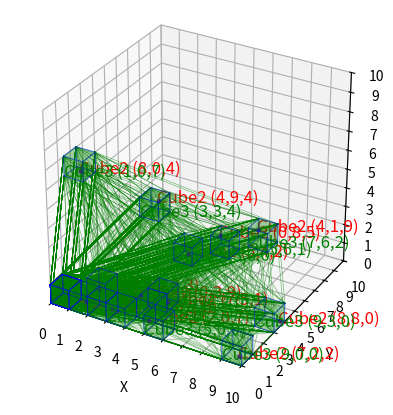

Recreate this plot in Python.
import matplotlib.pyplot as plt
from mpl_toolkits.mplot3d import Axes3D, art3d
import numpy as np

# Définir la classe Cube
class Cube:
    def __init__(self, size=10):
        self.size = size
        self.points = []

    def add_point(self, number):
        if 0 <= number < self.size ** 3:
            z = number // (self.size ** 2)
            y = (number % (self.size ** 2)) // self.size
            x = number % self.size
            self.points.append((x, y, z))
        else:
            raise ValueError(f"Le nombre {number} est hors de la plage pour un cube de taille {self.size}.")

    def get_points(self):
        return self.points

# Dessiner les contours d'un cube
def draw_cube(ax, origin_x, origin_y, origin_z, size, edge_color=(0, 0, 1, 0.3)):
    r = [0, size]
    vertices = [
        [origin_x + r[i], origin_y + r[j], origin_z + r[k]]
        for i in range(2) for j in range(2) for k in range(2)
    ]
    edges = [
        [vertices[0], vertices[1]], [vertices[0], vertices[2]], [vertices[1], vertices[3]], [vertices[2], vertices[3]],
        [vertices[4], vertices[5]], [vertices[4], vertices[6]], [vertices[5], vertices[7]], [vertices[6], vertices[7]],
        [vertices[0], vertices[4]], [vertices[1], vertices[5]], [vertices[2], vertices[6]], [vertices[3], vertices[7]]
    ]
    for edge in edges:
        ax.plot3D(*zip(*edge), color=edge_color, linewidth=0.7)

# Convertir un nombre en coordonnées dans un cube de taille 10
def number_to_coordinates_cube(number):
    if 0 <= number < 1000:
        z = number // 100
        y = (number % 100) // 10
        x = number % 10
        return x, y, z
    else:
        raise ValueError("Le nombre doit être compris entre 0 et 999 pour ce cube.")

# Ajouter un cube coloré et transparent
def draw_colored_transparent_cube(ax, origin_x, origin_y, origin_z, size, color='red', alpha=0.3):
    faces = [
        # Face avant
        [[origin_x, origin_y, origin_z], [origin_x + size, origin_y, origin_z],
         [origin_x + size, origin_y + size, origin_z], [origin_x, origin_y + size, origin_z]],
        # Face arrière
        [[origin_x, origin_y, origin_z + size], [origin_x + size, origin_y, origin_z + size],
         [origin_x + size, origin_y + size, origin_z + size], [origin_x, origin_y + size, origin_z + size]],
        # Face gauche
        [[origin_x, origin_y, origin_z], [origin_x, origin_y, origin_z + size],
         [origin_x, origin_y + size, origin_z + size], [origin_x, origin_y + size, origin_z]],
        # Face droite
        [[origin_x + size, origin_y, origin_z], [origin_x + size, origin_y, origin_z + size],
         [origin_x + size, origin_y + size, origin_z + size], [origin_x + size, origin_y + size, origin_z]],
        # Face supérieure
        [[origin_x, origin_y + size, origin_z], [origin_x + size, origin_y + size, origin_z],
         [origin_x + size, origin_y + size, origin_z + size], [origin_x, origin_y + size, origin_z + size]],
        # Face inférieure
        [[origin_x, origin_y, origin_z], [origin_x + size, origin_y, origin_z],
         [origin_x + size, origin_y, origin_z + size], [origin_x, origin_y, origin_z + size]]
    ]
    ax.add_collection3d(art3d.Poly3DCollection(faces, facecolors=color, linewidths=0.7, edgecolors=(0, 0, 1, 0.3), alpha=alpha))

# Dessiner les vecteurs entre tous les coins de tous les cubes verts (cube3)
def draw_complete_vectors_between_cubes(ax, cube_positions, size=1, color='green', alpha=0.3):
    for i in range(len(cube_positions)):
        origin1 = cube_positions[i]
        corners1 = [
            [origin1[0], origin1[1], origin1[2]],
            [origin1[0] + size, origin1[1], origin1[2]],
            [origin1[0], origin1[1] + size, origin1[2]],
            [origin1[0] + size, origin1[1] + size, origin1[2]],
            [origin1[0], origin1[1], origin1[2] + size],
            [origin1[0] + size, origin1[1], origin1[2] + size],
            [origin1[0], origin1[1] + size, origin1[2] + size],
            [origin1[0] + size, origin1[1] + size, origin1[2] + size]
        ]

        for j in range(i + 1, len(cube_positions)):
            origin2 = cube_positions[j]
            corners2 = [
                [origin2[0], origin2[1], origin2[2]],
                [origin2[0] + size, origin2[1], origin2[2]],
                [origin2[0], origin2[1] + size, origin2[2]],
                [origin2[0] + size, origin2[1] + size, origin2[2]],
                [origin2[0], origin2[1], origin2[2] + size],
                [origin2[0] + size, origin2[1], origin2[2] + size],
                [origin2[0], origin2[1] + size, origin2[2] + size],
                [origin2[0] + size, origin2[1] + size, origin2[2] + size]
            ]

            # Relier tous les coins entre eux
            for k in range(len(corners1)):
                ax.plot3D([corners1[k][0], corners2[k][0]], [corners1[k][1], corners2[k][1]], [corners1[k][2], corners2[k][2]], color=color, alpha=alpha, linewidth=0.5)

# Générer la suite de Fibonacci jusqu'à 999999999
def generate_fibonacci_sequence(limit=999999999):
    fib_sequence = [0, 1]
    while True:
        next_value = fib_sequence[-1] + fib_sequence[-2]
        if next_value > limit:
            break
        fib_sequence.append(next_value)
    return fib_sequence

# Configuration de la figure 3D
fig = plt.figure()
ax = fig.add_subplot(111, projection='3d')

# Configurer les labels des axes
ax.set_xlabel('X')
ax.set_ylabel('Y')
ax.set_zlabel('Z')

# Fixer le ratio des axes pour que le cube apparaisse proportionnel
ax.set_box_aspect([1, 1, 1])  # Maintient une échelle égale sur les axes

# Configurer les graduations des axes pour afficher de 0 à 10
ax.set_xticks(np.arange(0, 11, 1))
ax.set_yticks(np.arange(0, 11, 1))
ax.set_zticks(np.arange(0, 11, 1))

# Affichage du référentiel global
ax.set_xlim(0, 10)
ax.set_ylim(0, 10)
ax.set_zlim(0, 10)

# Listes pour stocker les positions des cubes verts
cube2_positions = []
cube3_positions = []

# Générer la suite de Fibonacci jusqu'à 999999999
fibonacci_sequence = generate_fibonacci_sequence()

# Boucle pour gérer chaque nombre dans la suite de Fibonacci
for number in fibonacci_sequence:
    if number > 999999999:
        break
    
    # Extraire les trois derniers chiffres pour définir le point dans cube1
    point_number = number % 1000
    # Extraire les trois chiffres du milieu pour placer cube1 dans cube2
    placement_number_cube2 = (number // 1000) % 1000
    # Extraire les trois premiers chiffres pour placer cube2 (et donc cube1) dans cube3
    placement_number_cube3 = number // 1000000

    # Créer un nouveau cube1 pour ce nombre
    cube1 = Cube(size=10)
    cube1.add_point(point_number)

    # Convertir les coordonnées pour cube2 et cube3
    cube2_x, cube2_y, cube2_z = number_to_coordinates_cube(placement_number_cube2)
    cube3_x, cube3_y, cube3_z = number_to_coordinates_cube(placement_number_cube3)

    # Normaliser les coordonnées pour les ramener à une échelle de 0 à 10
    norm_cube2_x = cube2_x * 0.1
    norm_cube2_y = cube2_y * 0.1
    norm_cube2_z = cube2_z * 0.1

    norm_cube3_x = cube3_x * 1
    norm_cube3_y = cube3_y * 1
    norm_cube3_z = cube3_z * 1

    # Dessiner les contours de cube1 à l'intérieur de cube2, puis de cube2 dans cube3
    draw_cube(ax, norm_cube2_x + norm_cube3_x, norm_cube2_y + norm_cube3_y, norm_cube2_z + norm_cube3_z, 0.1, edge_color=(1, 0, 0, 0.3))  # Rouge pour cube1
    draw_cube(ax, norm_cube3_x, norm_cube3_y, norm_cube3_z, 1, edge_color=(0, 1, 0, 0.3))  # Vert pour cube2

    # Ajouter les annotations pour les coordonnées de cube2 et cube3
    ax.text(norm_cube2_x + norm_cube3_x, norm_cube2_y + norm_cube3_y, norm_cube2_z + norm_cube3_z, f"Cube2 ({cube2_x},{cube2_y},{cube2_z})", size=12, zorder=1, color='red')
    ax.text(norm_cube3_x, norm_cube3_y, norm_cube3_z, f"Cube3 ({cube3_x},{cube3_y},{cube3_z})", size=12, zorder=1, color='green')

    # Ajouter le cube coloré et transparent pour cube1 et cube2
    draw_colored_transparent_cube(ax, norm_cube2_x + norm_cube3_x, norm_cube2_y + norm_cube3_y, norm_cube2_z + norm_cube3_z, 0.1, color='red', alpha=0.3)
    draw_colored_transparent_cube(ax, norm_cube3_x, norm_cube3_y, norm_cube3_z, 1, color='green', alpha=0.2)

    # Enregistrer les positions des cubes
    cube2_positions.append((norm_cube3_x, norm_cube3_y, norm_cube3_z))
    cube3_positions.append((norm_cube3_x, norm_cube3_y, norm_cube3_z))

# Dessiner les vecteurs entre tous les cubes verts (cube3)
if len(cube3_positions) > 1:
    draw_complete_vectors_between_cubes(ax, cube3_positions, size=1, color='green', alpha=0.5)

# Affichage final
plt.show()
